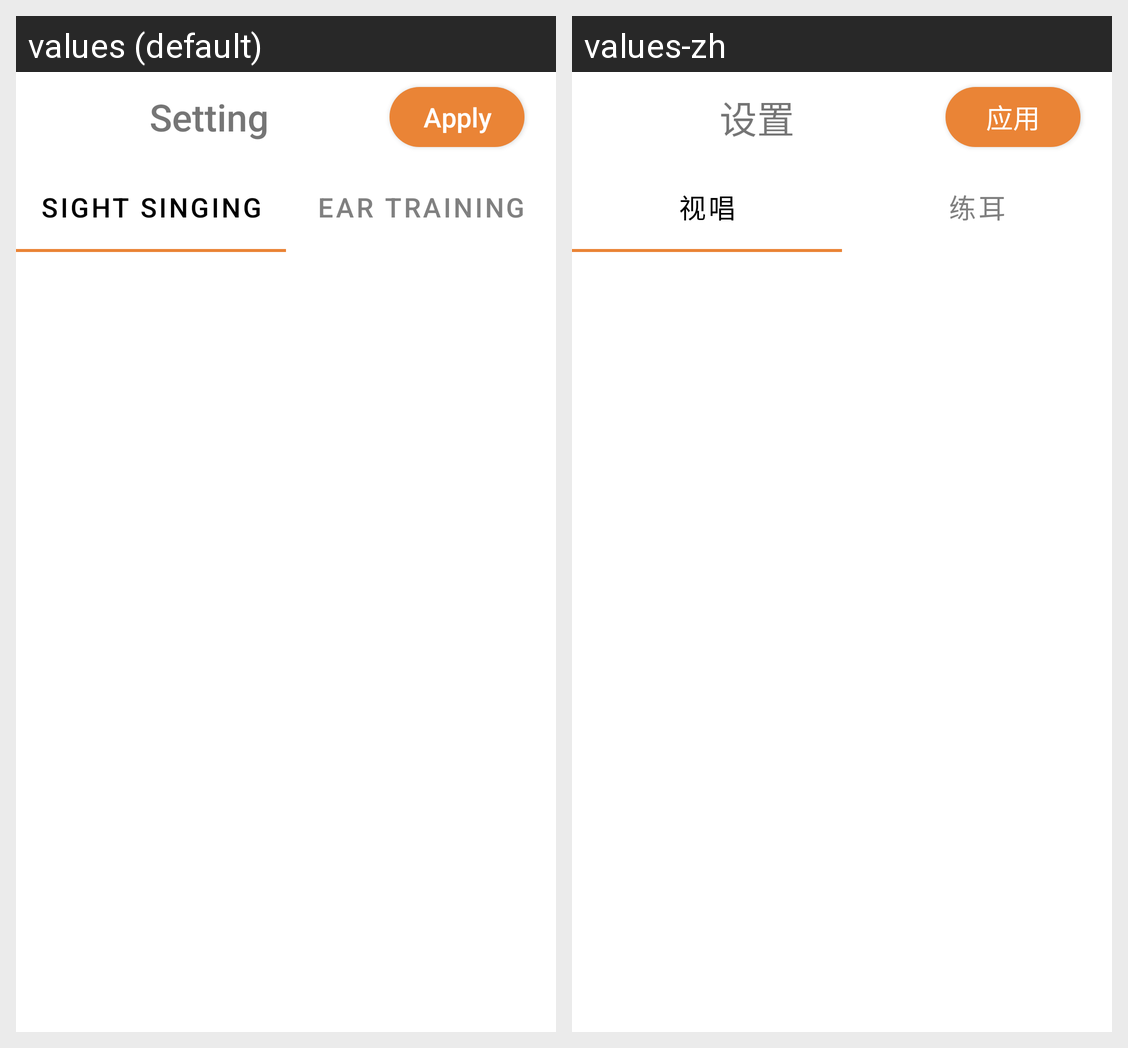

For this localized Android screen grid, give each drawn string resource with its value in every locale shown.
Android screen res/layout/dialog_setting.xml rendered under 2 locales, left to right: values (default), values-zh. Device: Nexus 5 (rendered at 1080×1920; each locale shown at half size, 540×960, under a caption strip naming it); theme Theme.Solfege.
Strings drawn on this screen, with the default value and each locale's value (text and hints the layout hard-codes, and strings that could not be matched under every locale, appear in the picture but are not listed):

apply
  values: Apply
  values-zh: 应用

setting
  values: Setting
  values-zh: 设置

sightSingingText
  values: Sight Singing
  values-zh: 视唱

earTrainingText
  values: Ear Training
  values-zh: 练耳
